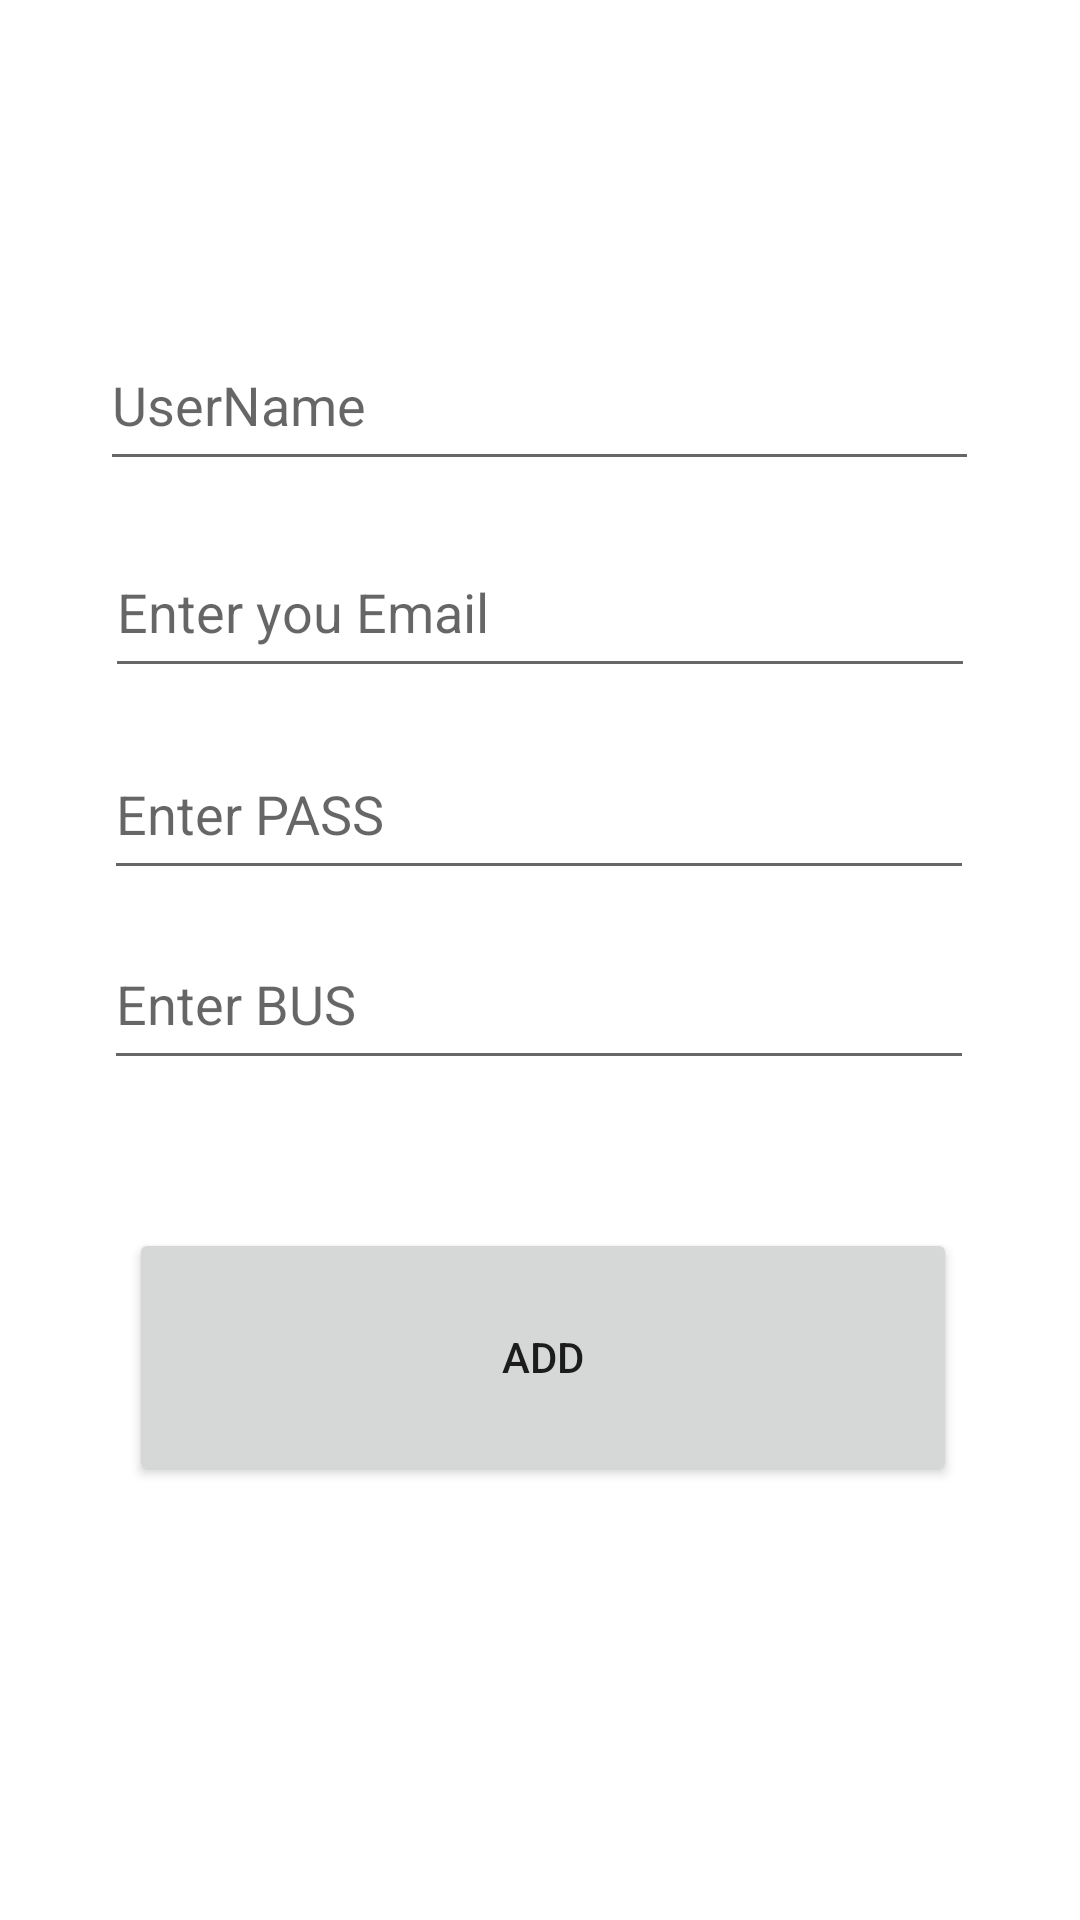

Reconstruct the res/layout file that produces this screen, plus the resources it refers to.
<!-- AndroidManifest.xml: application theme Theme.Mobi -->
<!-- res/layout/activity_add.xml -->
<?xml version="1.0" encoding="utf-8"?>
<androidx.constraintlayout.widget.ConstraintLayout xmlns:android="http://schemas.android.com/apk/res/android"
    xmlns:app="http://schemas.android.com/apk/res-auto"
    xmlns:tools="http://schemas.android.com/tools"
    android:layout_width="match_parent"
    android:layout_height="match_parent"
    tools:context=".AddActivity"
    android:padding="30dp">

    <EditText
        android:id="@+id/name_input"
        android:layout_width="293dp"
        android:layout_height="54dp"
        android:ems="10"
        android:hint="UserName"
        android:inputType="textPersonName"
        app:layout_constraintBottom_toBottomOf="parent"
        app:layout_constraintEnd_toEndOf="parent"
        app:layout_constraintHorizontal_bias="0.497"
        app:layout_constraintStart_toStartOf="parent"
        app:layout_constraintTop_toTopOf="parent"
        app:layout_constraintVertical_bias="0.145" />

    <EditText
        android:id="@+id/mail_input"
        android:layout_width="290dp"
        android:layout_height="54dp"
        android:ems="10"
        android:hint="Enter you Email"
        android:inputType="textEmailAddress"
        app:layout_constraintBottom_toBottomOf="parent"
        app:layout_constraintEnd_toEndOf="parent"
        app:layout_constraintHorizontal_bias="0.497"
        app:layout_constraintStart_toStartOf="parent"
        app:layout_constraintTop_toTopOf="parent"
        app:layout_constraintVertical_bias="0.276" />

    <EditText
        android:id="@+id/pass_input"
        android:layout_width="290dp"
        android:layout_height="54dp"
        android:ems="10"
        android:hint="Enter PASS"
        android:inputType="textEmailAddress"
        app:layout_constraintBottom_toBottomOf="parent"
        app:layout_constraintEnd_toEndOf="parent"
        app:layout_constraintHorizontal_bias="0.479"
        app:layout_constraintStart_toStartOf="parent"
        app:layout_constraintTop_toTopOf="parent"
        app:layout_constraintVertical_bias="0.404" />

    <EditText
        android:id="@+id/bus_input"
        android:layout_width="290dp"
        android:layout_height="54dp"
        android:ems="10"
        android:hint="Enter BUS"
        android:inputType="textEmailAddress"
        app:layout_constraintBottom_toBottomOf="parent"
        app:layout_constraintEnd_toEndOf="parent"
        app:layout_constraintHorizontal_bias="0.479"
        app:layout_constraintStart_toStartOf="parent"
        app:layout_constraintTop_toTopOf="parent"
        app:layout_constraintVertical_bias="0.525" />

    <Button
        android:id="@+id/add_button"
        android:layout_width="276dp"
        android:layout_height="86dp"
        android:text="ADD"
        app:layout_constraintBottom_toBottomOf="parent"
        app:layout_constraintEnd_toEndOf="parent"
        app:layout_constraintHorizontal_bias="0.54"
        app:layout_constraintStart_toStartOf="parent"
        app:layout_constraintTop_toTopOf="parent"
        app:layout_constraintVertical_bias="0.768" />
</androidx.constraintlayout.widget.ConstraintLayout>
<!-- resources referenced by this layout -->
<resources>
  <style name="Theme.Mobi" parent="Theme.MaterialComponents.DayNight.DarkActionBar">
          
          <item name="colorPrimary">@color/purple_500</item>
          <item name="colorPrimaryVariant">@color/purple_700</item>
          <item name="colorOnPrimary">@color/white</item>
          
          <item name="colorSecondary">@color/teal_200</item>
          <item name="colorSecondaryVariant">@color/teal_700</item>
          <item name="colorOnSecondary">@color/black</item>
          
          <item name="android:statusBarColor">?attr/colorPrimaryVariant</item>
          
      </style>
  <!-- not gathered from this repository: default colours our renderer supplied (Android Studio template values) -->
  <color name="purple_500">#FF6200EE</color>
  <color name="purple_700">#FF3700B3</color>
  <color name="teal_200">#FF03DAC5</color>
  <color name="teal_700">#FF018786</color>
  <color name="black">#FF000000</color>
  <color name="white">#FFFFFFFF</color>
</resources>
